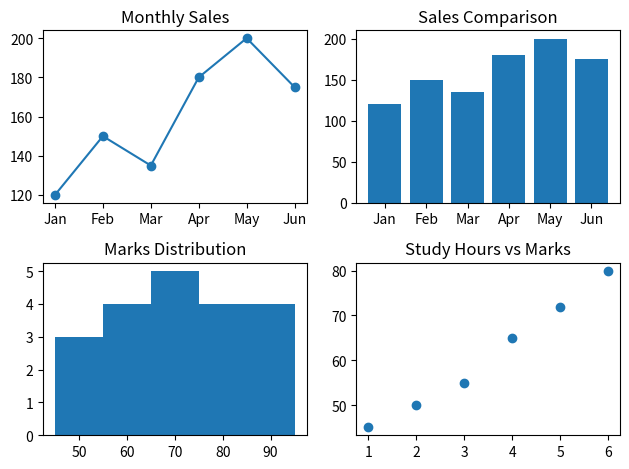

Write the Python code that produced this figure.
import matplotlib.pyplot as plt

months = ["Jan", "Feb", "Mar", "Apr", "May", "Jun"]
sales = [120, 150, 135, 180, 200, 175]

marks = [45, 50, 52, 55, 58, 60, 62, 65, 67, 70,
         72, 74, 75, 78, 80, 82, 85, 88, 90, 95]

study_hours = [1, 2, 3, 4, 5, 6]
student_marks = [45, 50, 55, 65, 72, 80]

fig, axes = plt.subplots(2, 2)

# Line
axes[0, 0].plot(months, sales, marker="o")
axes[0, 0].set_title("Monthly Sales")

# Bar
axes[0, 1].bar(months, sales)
axes[0, 1].set_title("Sales Comparison")

# Histogram
axes[1, 0].hist(marks, bins=5)
axes[1, 0].set_title("Marks Distribution")

# Scatter
axes[1, 1].scatter(study_hours, student_marks)
axes[1, 1].set_title("Study Hours vs Marks")

fig.tight_layout()

plt.show()
